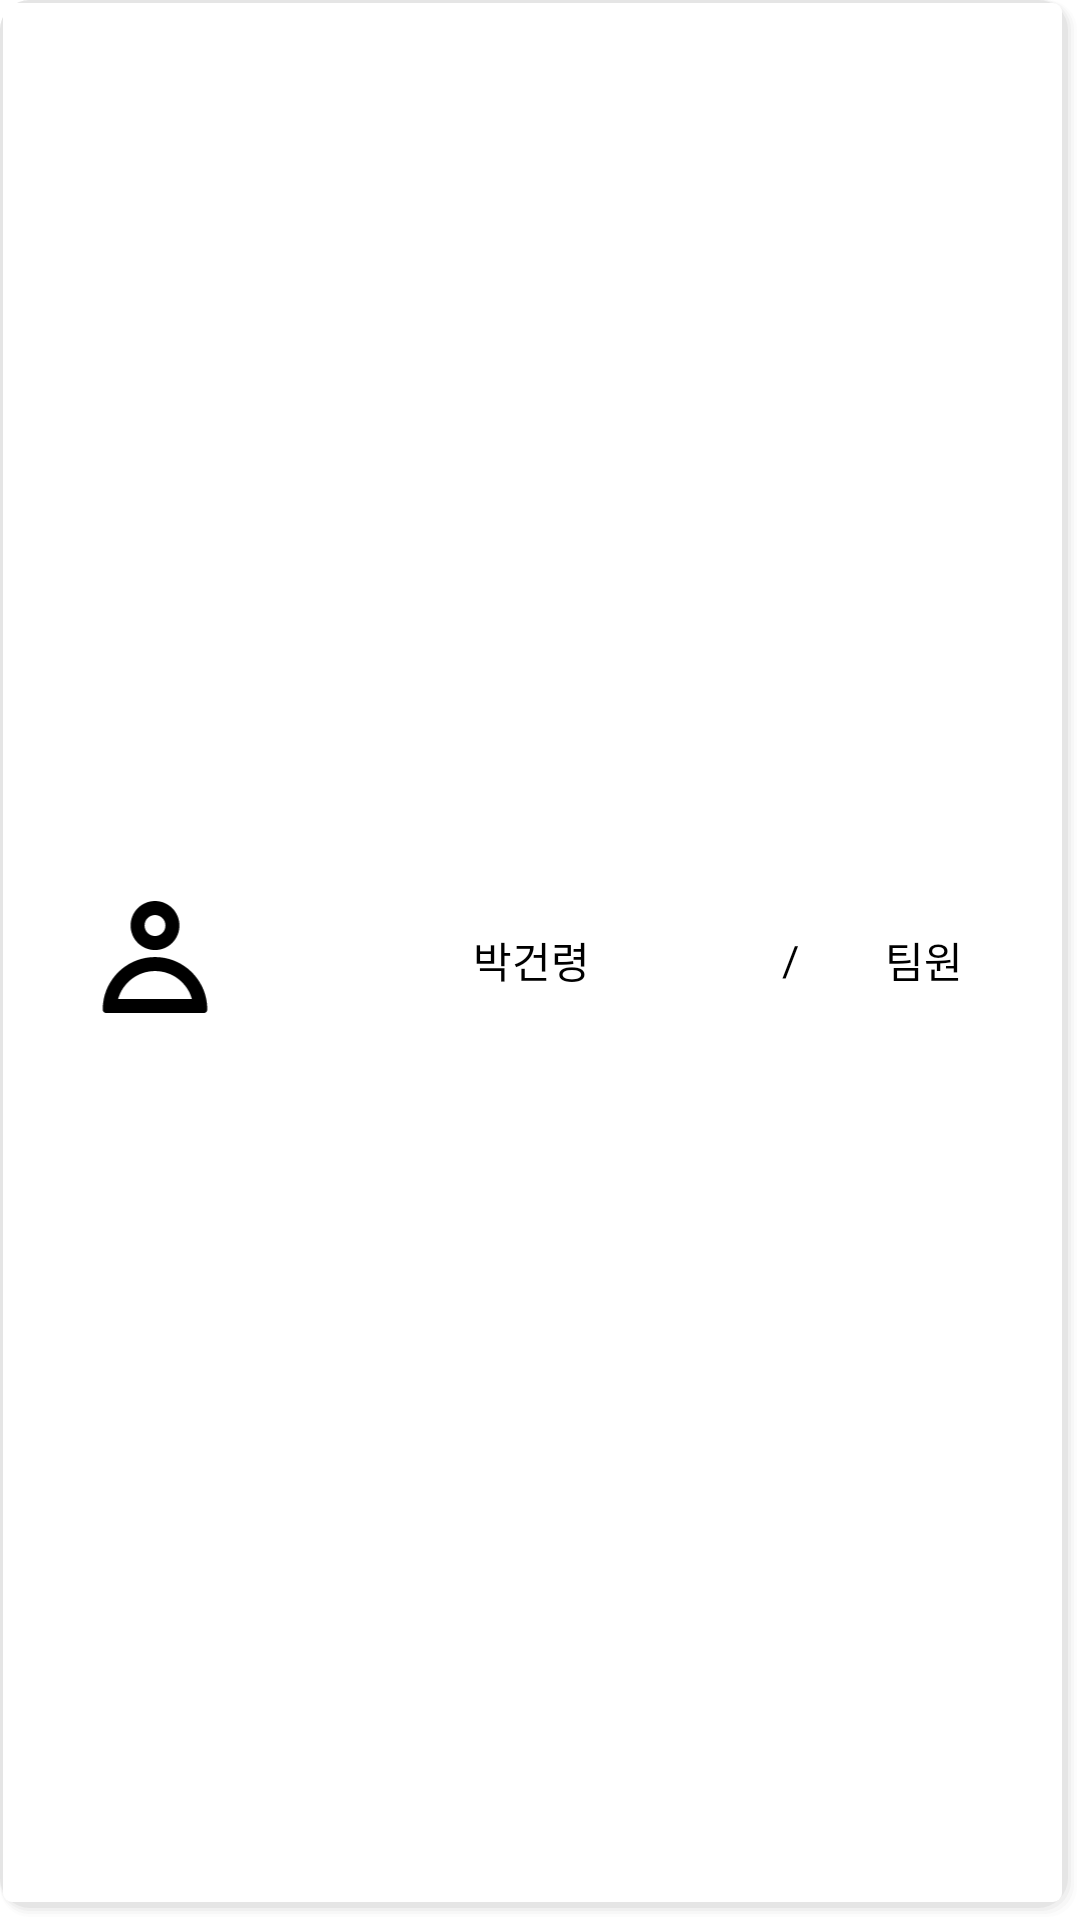

Write the Android layout XML for this screen, with the resource values it uses.
<!-- AndroidManifest.xml: application theme Theme.Collab -->
<!-- res/layout/manage_team_row.xml -->
<?xml version="1.0" encoding="utf-8"?>
<LinearLayout xmlns:android="http://schemas.android.com/apk/res/android"
    android:layout_width="match_parent"
    android:layout_height="wrap_content"
    android:layout_margin="5dp"
    android:background="@drawable/shadow"
    android:orientation="horizontal"
    android:padding="10dp">

    <ImageView
        android:id="@+id/memberImg"
        android:layout_width="0dp"
        android:layout_height="40dp"
        android:layout_gravity="center"
        android:layout_weight="1"
        android:src="@drawable/ic_profile" />

    <TextView
        android:id="@+id/memberName"
        android:layout_width="0dp"
        android:layout_height="wrap_content"
        android:layout_gravity="center"
        android:layout_weight="2"
        android:fontFamily="@font/esamanru_medium"
        android:gravity="center"
        android:text="박건령"
        android:textColor="@color/black"
        android:textSize="14sp" />

    <TextView
        android:layout_width="wrap_content"
        android:layout_height="wrap_content"
        android:layout_gravity="center"
        android:fontFamily="@font/esamanru_medium"
        android:gravity="center"
        android:text="/"
        android:textColor="@color/black"
        android:textSize="14sp" />

    <TextView
        android:id="@+id/memberStatus"
        android:layout_width="0dp"
        android:layout_height="wrap_content"
        android:layout_gravity="center"
        android:layout_weight="1"
        android:fontFamily="@font/esamanru_medium"
        android:gravity="center"
        android:text="팀원"
        android:textColor="@color/black"
        android:textSize="14sp" />

</LinearLayout>
<!-- resources referenced by this layout -->
<resources>
  <color name="black">#FF000000</color>
  <!-- drawable ic_profile (drawable) -->
  <vector xmlns:android="http://schemas.android.com/apk/res/android"
      android:width="234dp"
      android:height="235dp"
      android:viewportWidth="234"
      android:viewportHeight="235">
    <group>
      <clip-path
          android:pathData="M0,0h234v235h-234z"/>
      <path
          android:fillColor="#FF000000"
          android:pathData="M137.458,50.009C137.458,61.37 128.286,70.582 116.974,70.582 105.662,70.582 96.489,61.37 96.489,50.009 96.489,38.649 105.662,29.438 116.974,29.438 128.286,29.438 137.458,38.649 137.458,50.009ZM164.771,50.009C164.771,76.519 143.37,98.011 116.974,98.011 90.577,98.011 69.176,76.519 69.176,50.009 69.176,23.5 90.577,2.008 116.974,2.008 143.37,2.008 164.771,23.5 164.771,50.009ZM219.395,214.584C219.395,207.537 218.691,200.659 217.347,194.012 207.857,147.062 166.525,111.725 116.974,111.725 67.423,111.725 26.088,147.062 16.601,194.012 15.259,200.659 14.552,207.537 14.552,214.584 14.552,218.369 17.609,221.441 21.381,221.441L212.564,221.441C216.336,221.441 219.393,218.369 219.393,214.584ZM116.974,139.155C82.594,139.155 53.607,162.354 44.693,194.013L189.26,194.013C180.342,162.354 151.357,139.155 116.98,139.155Z"
          android:fillType="evenOdd"/>
    </group>
  </vector>
  <style name="Theme.Collab" parent="Theme.MaterialComponents.DayNight.DarkActionBar">
          
          <item name="colorPrimary">@color/olive_green</item>
          <item name="colorPrimaryVariant">@color/light_gray</item>
          <item name="colorOnPrimary">@color/white</item>
          
          <item name="colorSecondary">@color/deep_green</item>
          <item name="colorSecondaryVariant">@color/deep_gray</item>
          <item name="colorOnSecondary">@color/black</item>
          
          <item name="android:statusBarColor" tools:targetApi="l">?attr/colorPrimaryVariant</item>
          
          <item name="windowActionBar">false</item>
          <item name="windowNoTitle">true</item>
      </style>
  <color name="white">#FFFFFFFF</color>
  <color name="olive_green">#5F7A6B</color>
  <color name="light_gray">#E7E6E6</color>
  <color name="deep_green">#365544</color>
  <color name="deep_gray">#AAB5AF</color>
</resources>
